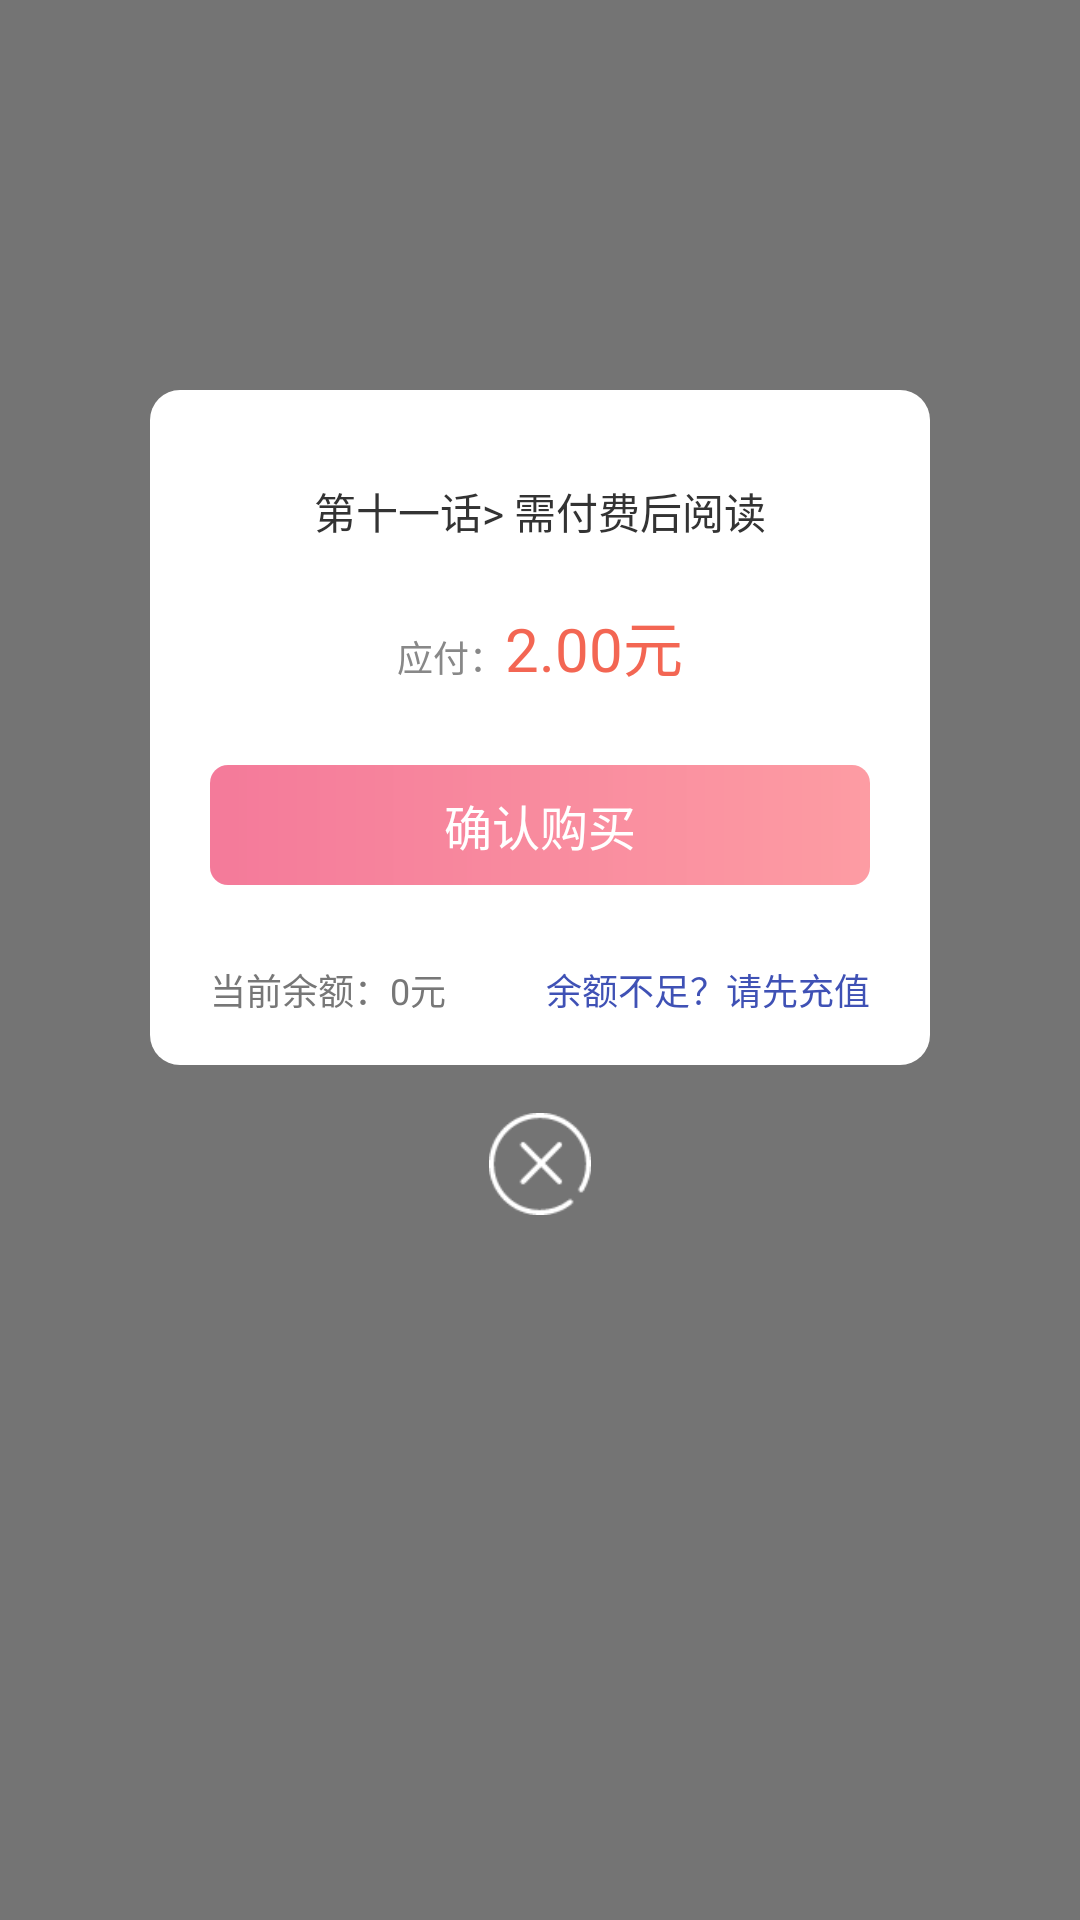

Android layout source for this screen:
<!-- AndroidManifest.xml: application theme AppTheme -->
<!-- res/layout/dialog_pay.xml -->
<?xml version="1.0" encoding="utf-8"?>
<LinearLayout xmlns:android="http://schemas.android.com/apk/res/android"
              android:layout_width="match_parent"
              android:layout_height="match_parent"
              android:background="#88000000"
              android:gravity="center_horizontal"
              android:orientation="vertical">

    <LinearLayout
            android:layout_width="match_parent"
            android:layout_height="wrap_content"
            android:layout_marginLeft="50dp"
            android:layout_marginRight="50dp"
            android:layout_marginTop="130dp"
            android:background="@drawable/bg_r_10_white"
            android:gravity="center_horizontal"
            android:orientation="vertical"
            android:paddingTop="30dp"
            android:paddingBottom="10dp">

        <LinearLayout android:layout_width="wrap_content"
                      android:layout_height="wrap_content"
                      android:orientation="horizontal"
                      android:gravity="center">
            <TextView
                    android:id="@+id/tv_title"
                    android:layout_width="wrap_content"
                    android:layout_height="wrap_content"
                    android:text="第十一话"
                    android:singleLine="true"
                    android:maxLength="10"
                    android:ellipsize="end"
                    android:textColor="#333"
                    android:textSize="14sp"/>
            <TextView
                    android:layout_width="wrap_content"
                    android:layout_height="wrap_content"
                    android:text="> 需付费后阅读"
                    android:textColor="#333"
                    android:textSize="14sp"/>
        </LinearLayout>

        <LinearLayout android:layout_width="wrap_content"
                      android:layout_height="wrap_content"
                      android:orientation="horizontal"
                      android:layout_marginTop="20dp"
                      android:gravity="bottom">
            <TextView
                    android:layout_width="wrap_content"
                    android:layout_height="wrap_content"
                    android:text="应付："
                    android:singleLine="true"
                    android:textColor="#888"
                    android:textSize="12sp"/>
            <TextView
                    android:id="@+id/tv_money"
                    android:layout_width="wrap_content"
                    android:layout_height="wrap_content"
                    android:text="2.00元"
                    android:textColor="#F36653"
                    android:textSize="20sp"/>
        </LinearLayout>

        <TextView
                android:id="@+id/btn_submit"
                android:layout_width="match_parent"
                android:layout_height="40dp"
                android:layout_marginTop="25dp"
                android:layout_marginLeft="20dp"
                android:layout_marginRight="20dp"
                android:background="@drawable/shape_ic_commit_pink"
                android:gravity="center"
                android:text="确认购买"
                android:textColor="#fff"
                android:textSize="16dp"/>

        <LinearLayout android:layout_width="match_parent"
                      android:layout_height="30dp"
                      android:orientation="horizontal"
                      android:layout_marginLeft="20dp"
                      android:layout_marginRight="20dp"
                      android:layout_marginTop="20dp"
                      android:gravity="center_vertical">
            <TextView
                    android:id="@+id/tv_amount"
                    android:layout_width="wrap_content"
                    android:layout_height="wrap_content"
                    android:text="当前余额：0元"
                    android:singleLine="true"
                    android:textColor="#777"
                    android:textSize="12sp"/>
            <View android:layout_width="wrap_content"
                  android:layout_height="wrap_content"
                  android:layout_weight="1"/>
            <TextView
                    android:id="@+id/tv_to_recharge"
                    android:layout_width="wrap_content"
                    android:layout_height="wrap_content"
                    android:text="余额不足？请先充值"
                    android:textColor="#3F51B5"
                    android:textSize="12sp"/>
        </LinearLayout>
    </LinearLayout>

    <ImageButton
            android:id="@+id/btn_close"
            android:layout_width="46dp"
            android:layout_height="46dp"
            android:layout_marginTop="10dp"
            android:background="@color/transparent"
            android:padding="6dp"
            android:scaleType="fitXY"
            android:src="@drawable/ic_close_white_circle"/>
</LinearLayout>
<!-- resources referenced by this layout -->
<resources>
  <color name="transparent">#00000000</color>
  <!-- drawable bg_r_10_white (drawable) -->
  <?xml version="1.0" encoding="UTF-8"?>
  <shape xmlns:android="http://schemas.android.com/apk/res/android"
      android:shape="rectangle">
  
      
      <solid android:color="#fff" />
  
      
      
      <corners android:radius="10dp" />
  
  </shape>
  <!-- drawable ic_close_white_circle: png bitmap (drawable-xhdpi, 858 bytes) -->
  <!-- drawable shape_ic_commit_pink (drawable) -->
  <?xml version="1.0" encoding="utf-8"?>
  <shape xmlns:android="http://schemas.android.com/apk/res/android"
      android:shape="rectangle" >
  
      <gradient
          android:angle="0"
          android:startColor="#f47a9a"
          android:endColor="#fd9ca3"
          />
  
      
      <corners android:radius="6dip" />
  
  </shape>
  <style name="AppTheme" parent="Theme.AppCompat.Light.NoActionBar">
          <item name="android:windowTranslucentStatus">false</item>
          <item name="android:windowTranslucentNavigation">false</item>
          
          <item name="android:statusBarColor">@android:color/transparent</item>
          <item name="colorAccent">@color/colorRed</item>
          <item name="colorPrimary">@color/colorRed</item>
  
      </style>
  <color name="colorRed">#F36653</color>
</resources>
